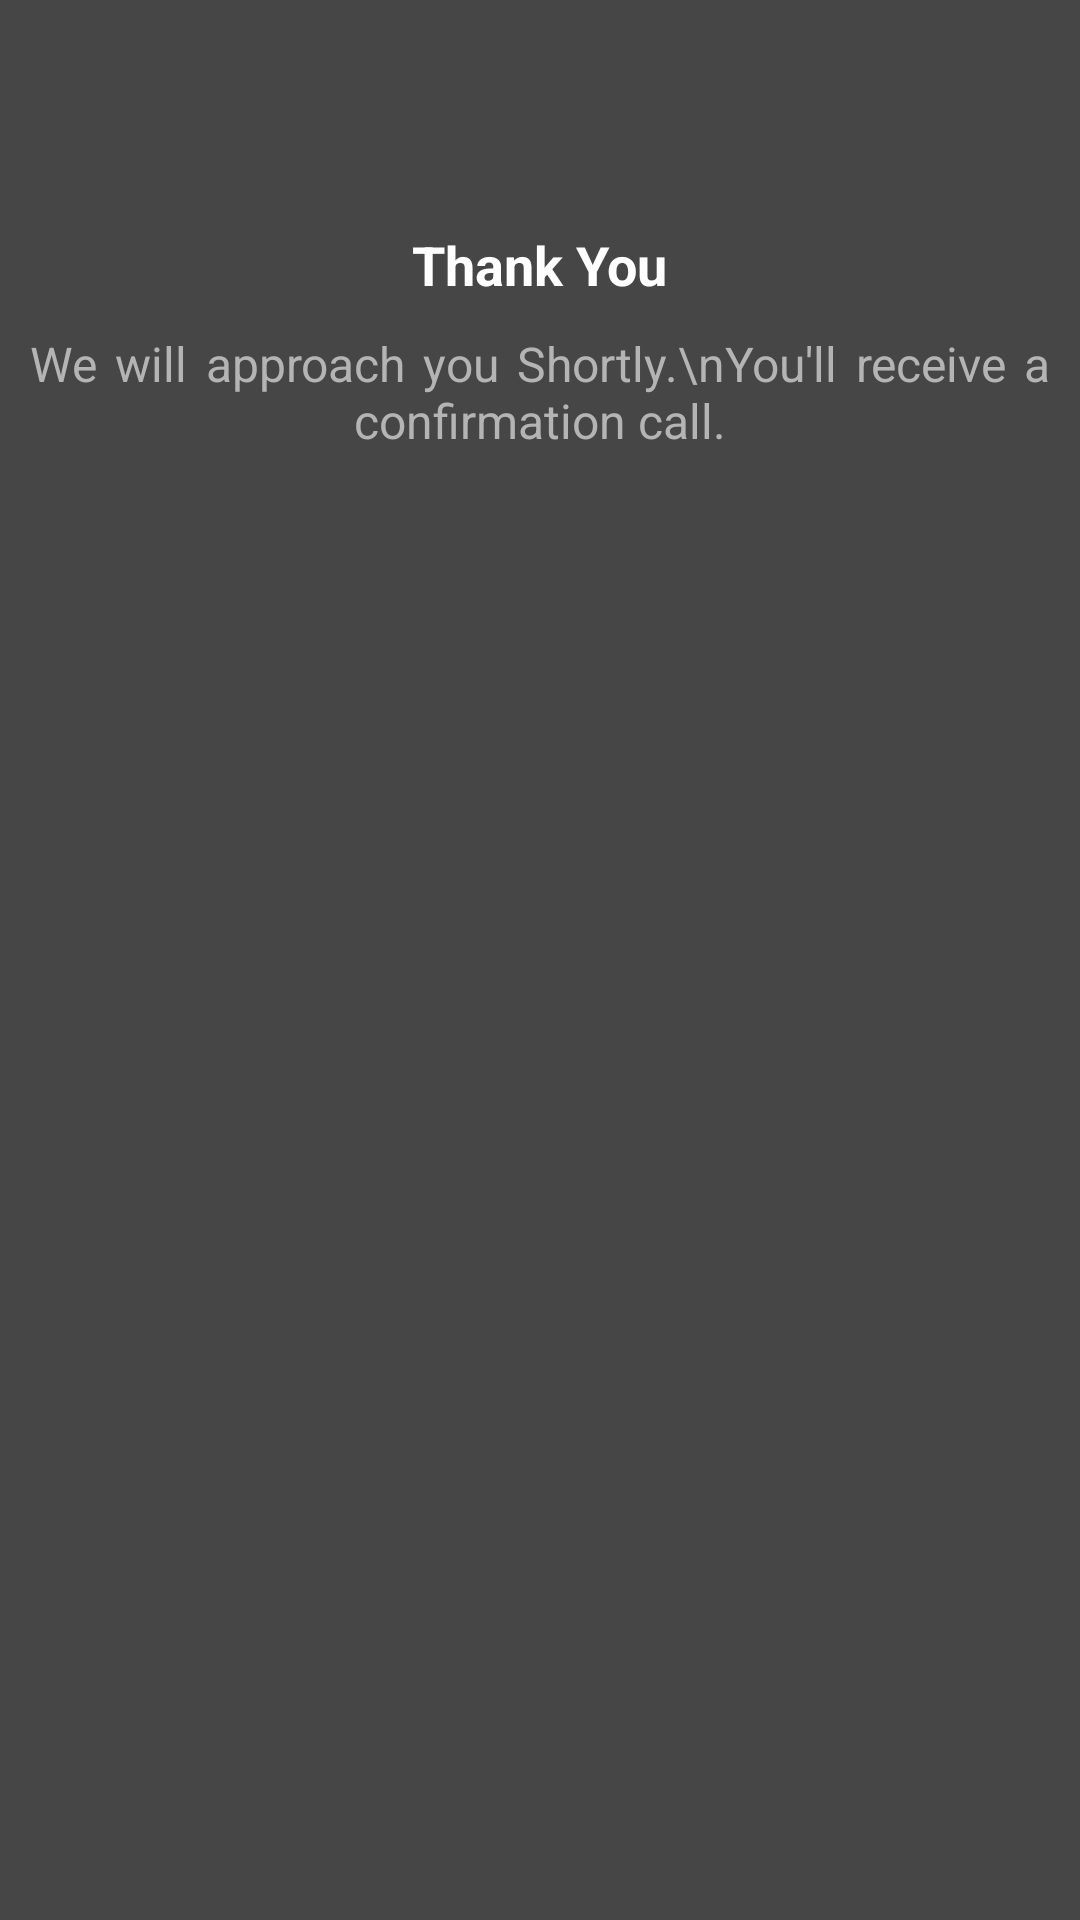

Reconstruct the res/layout file that produces this screen, plus the resources it refers to.
<!-- AndroidManifest.xml: application theme AppTheme -->
<!-- res/layout/ping_dialog.xml -->
<?xml version="1.0" encoding="utf-8"?>
<LinearLayout xmlns:android="http://schemas.android.com/apk/res/android"
    xmlns:aapt="http://schemas.android.com/aapt"
    xmlns:app="http://schemas.android.com/apk/res-auto"
    android:layout_width="wrap_content"
    android:layout_height="wrap_content"
    android:layout_gravity="center"
    android:layout_marginLeft="30dp"
    android:layout_marginRight="30dp"
    android:background="@color/gray_dark"
    android:orientation="vertical">

    <LinearLayout
        android:layout_width="match_parent"
        android:layout_height="?attr/actionBarSize"
        android:orientation="horizontal">

        <View
            android:layout_width="0dp"
            android:layout_height="0dp"
            android:layout_weight="1" />

        <ImageButton
            android:id="@+id/bt_ping_close"
            android:layout_width="?attr/actionBarSize"
            android:layout_height="?attr/actionBarSize"
            android:background="?attr/selectableItemBackgroundBorderless"
            android:tint="@color/white"
            app:srcCompat="@drawable/ic_close" />
    </LinearLayout>

    <LinearLayout
        android:layout_width="match_parent"
        android:layout_height="wrap_content"
        android:gravity="center"
        android:minHeight="120dp"
        android:orientation="vertical"
        android:padding="10dp">


        <TextView
            android:id="@+id/title"
            android:layout_width="wrap_content"
            android:layout_height="wrap_content"
            android:layout_marginTop="10dp"
            android:text="Thank You"
            android:textAppearance="@style/TextAppearance.AppCompat.Medium"
            android:textColor="@android:color/white"
            android:textStyle="bold" />

        <TextView
            android:id="@+id/content"
            android:layout_width="wrap_content"
            android:layout_height="wrap_content"
            android:layout_marginTop="10dp"
            android:layout_marginBottom="30dp"
            android:justificationMode="inter_word"
            android:text="We will approach you Shortly.\nYou'll receive a confirmation call."
            android:textAlignment="center"
            android:textAppearance="@style/TextAppearance.AppCompat.Subhead"
            android:textColor="@color/gray_light" />

    </LinearLayout>

</LinearLayout>
<!-- resources referenced by this layout -->
<resources>
  <color name="gray_dark">#464646</color>
  <color name="gray_light">#b4b4b4</color>
  <color name="white">#FFFF</color>
  <style name="AppTheme" parent="Theme.AppCompat.NoActionBar">
          
          <item name="colorPrimary">@color/md_grey_300</item>
          <item name="colorPrimaryDark">@color/md_grey_500</item>
          <item name="colorAccent">@color/colorAccent</item>
          <item name="android:colorEdgeEffect">@color/black</item>
          <item name="android:windowDisablePreview">true</item>
  
          <item name="android:statusBarColor">@color/black</item>
          <item name="actionOverflowButtonStyle">@style/MyOverflowButtonStyle</item>
      </style>
  <color name="md_grey_300">#E0E0E0</color>
  <color name="md_grey_500">#9E9E9E</color>
  <color name="colorAccent">#747171</color>
  <color name="black">#000000</color>
  <style name="MyOverflowButtonStyle" parent="Widget.AppCompat.ActionButton.Overflow">
          <item name="android:tint">@color/white</item>
      </style>
</resources>
